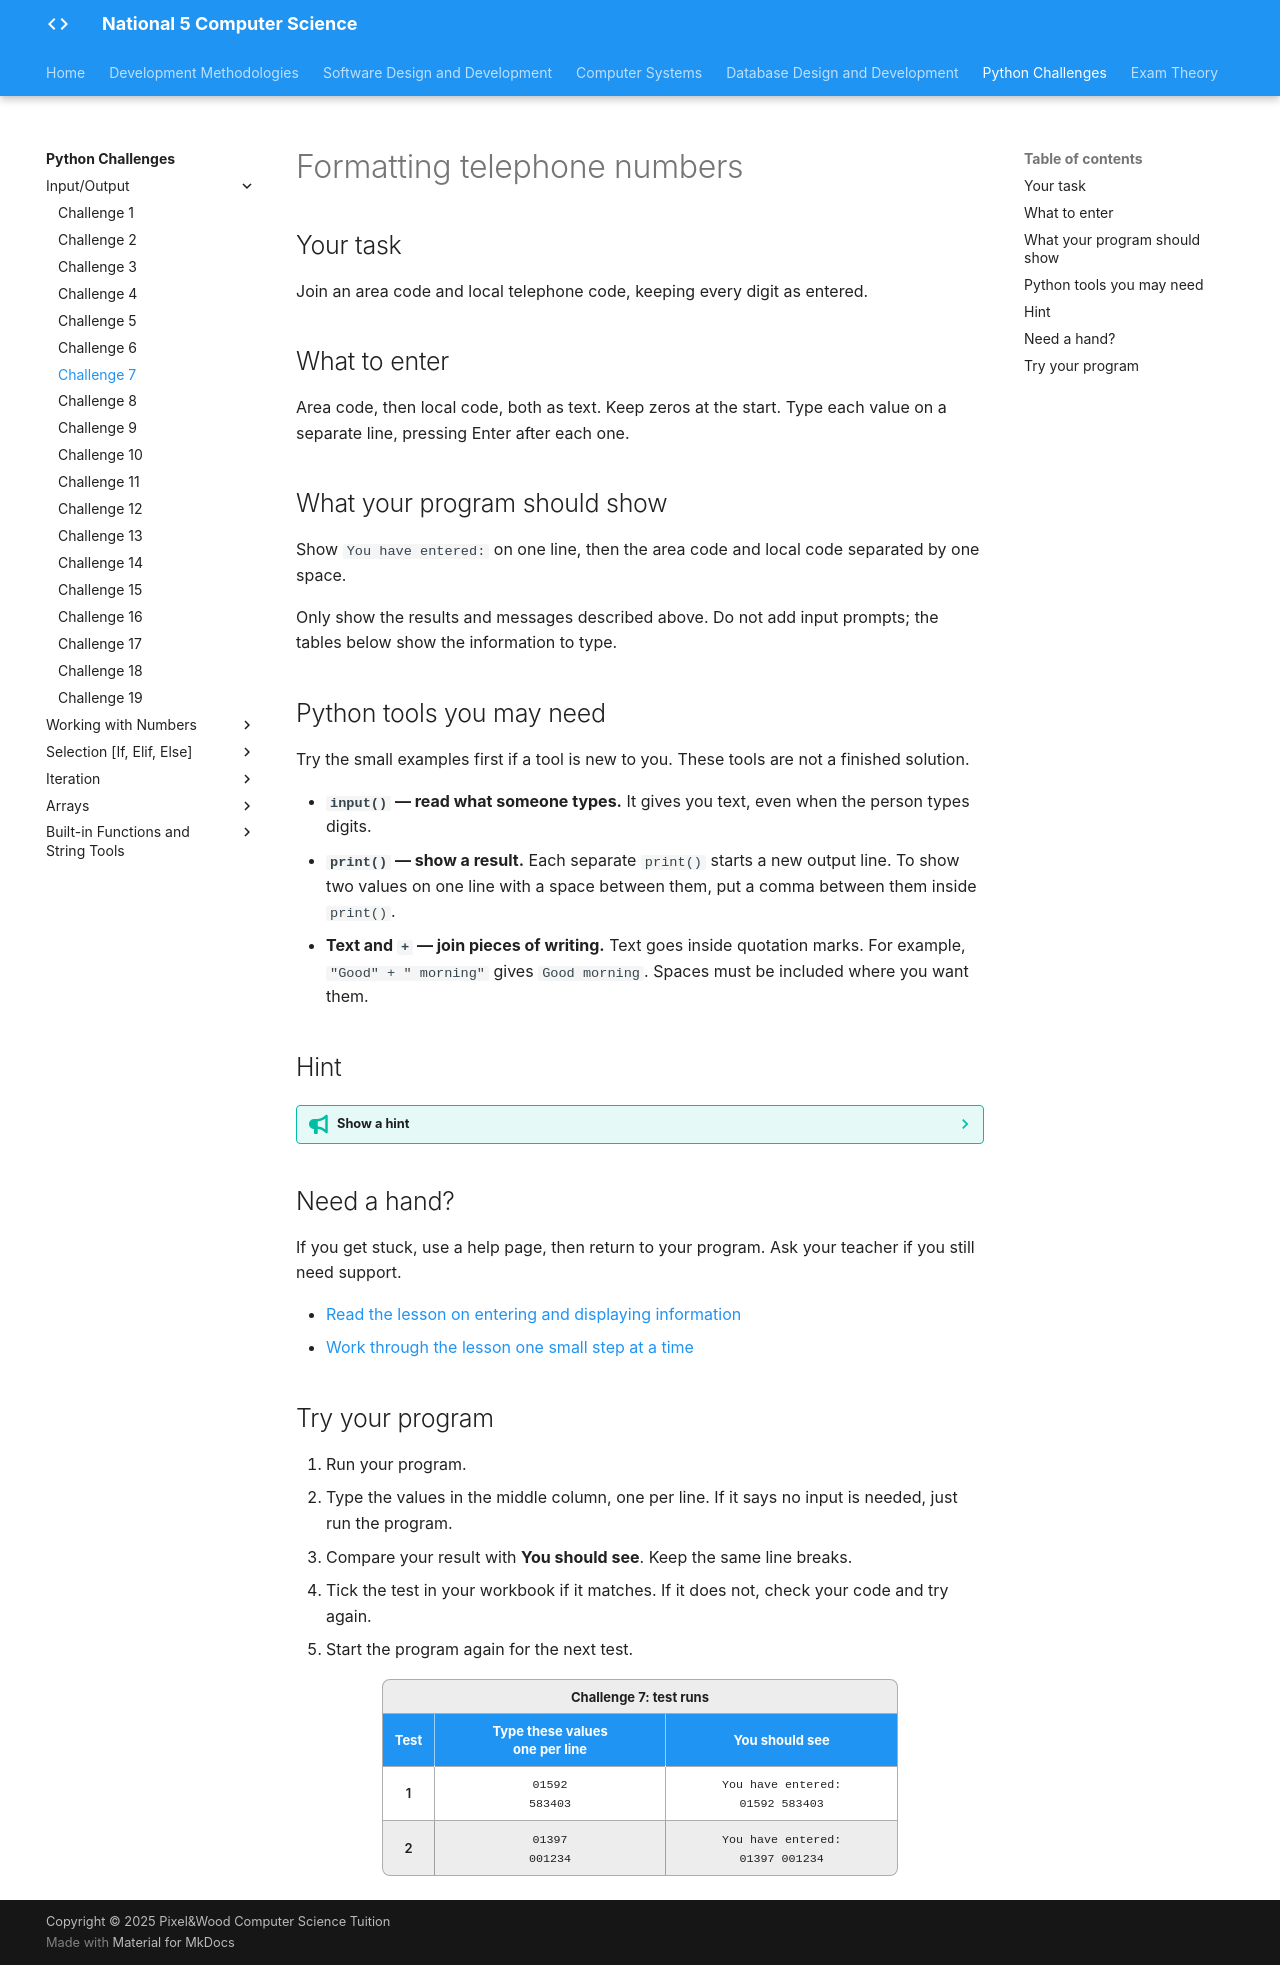

repository: Mr-Wood-CS/LN-National-5 · page: python-challenges/tasks/Challenge 7/index.html · generator: mkdocs

# Formatting telephone numbers

## Your task

Join an area code and local telephone code, keeping every digit as entered.

## What to enter

Area code, then local code, both as text. Keep zeros at the start. Type each value on a separate line, pressing Enter after each one.

## What your program should show

Show `You have entered:` on one line, then the area code and local code separated by one space.

Only show the results and messages described above. Do not add input prompts; the tables below show the information to type.

## Python tools you may need

Try the small examples first if a tool is new to you. These tools are not a finished solution.

- **`input()` — read what someone types.** It gives you text, even when the person types digits.
- **`print()` — show a result.** Each separate `print()` starts a new output line. To show two values on one line with a space between them, put a comma between them inside `print()`.
- **Text and `+` — join pieces of writing.** Text goes inside quotation marks. For example, `"Good" + " morning"` gives `Good morning`. Spaces must be included where you want them.

## Hint

??? tip "Show a hint"

    Telephone digits are labels, not quantities. Converting them to numbers could lose information.

## Need a hand?

If you get stuck, use a help page, then return to your program. Ask your teacher if you still need support.

- [Read the lesson on entering and displaying information](https://snakify.org/lessons/print_input_numbers/)
- [Work through the lesson one small step at a time](https://snakify.org/lessons/print_input_numbers/steps/1/)


## Try your program

1. Run your program.
2. Type the values in the middle column, one per line. If it says no input is needed, just run the program.
3. Compare your result with **You should see**. Keep the same line breaks.
4. Tick the test in your workbook if it matches. If it does not, check your code and try again.
5. Start the program again for the next test.

<div class="challenge-table-scroll" role="region" aria-label="Challenge 7: test runs" tabindex="0">
  <table class="challenge-table challenge-table--tests">
    <caption>Challenge 7: test runs</caption>
    <thead>
      <tr>
        <th scope="col">Test</th>
        <th scope="col">Type these values<br>one per line</th>
        <th scope="col">You should see</th>
      </tr>
    </thead>
    <tbody>
      <tr>
        <th scope="row">1</th>
        <td><code>01592</code><br><code>583403</code></td>
        <td><code>You have entered:</code><br><code>01592 583403</code></td>
      </tr>
      <tr>
        <th scope="row">2</th>
        <td><code>01397</code><br><code>001234</code></td>
        <td><code>You have entered:</code><br><code>01397 001234</code></td>
      </tr>
    </tbody>
  </table>
</div>
